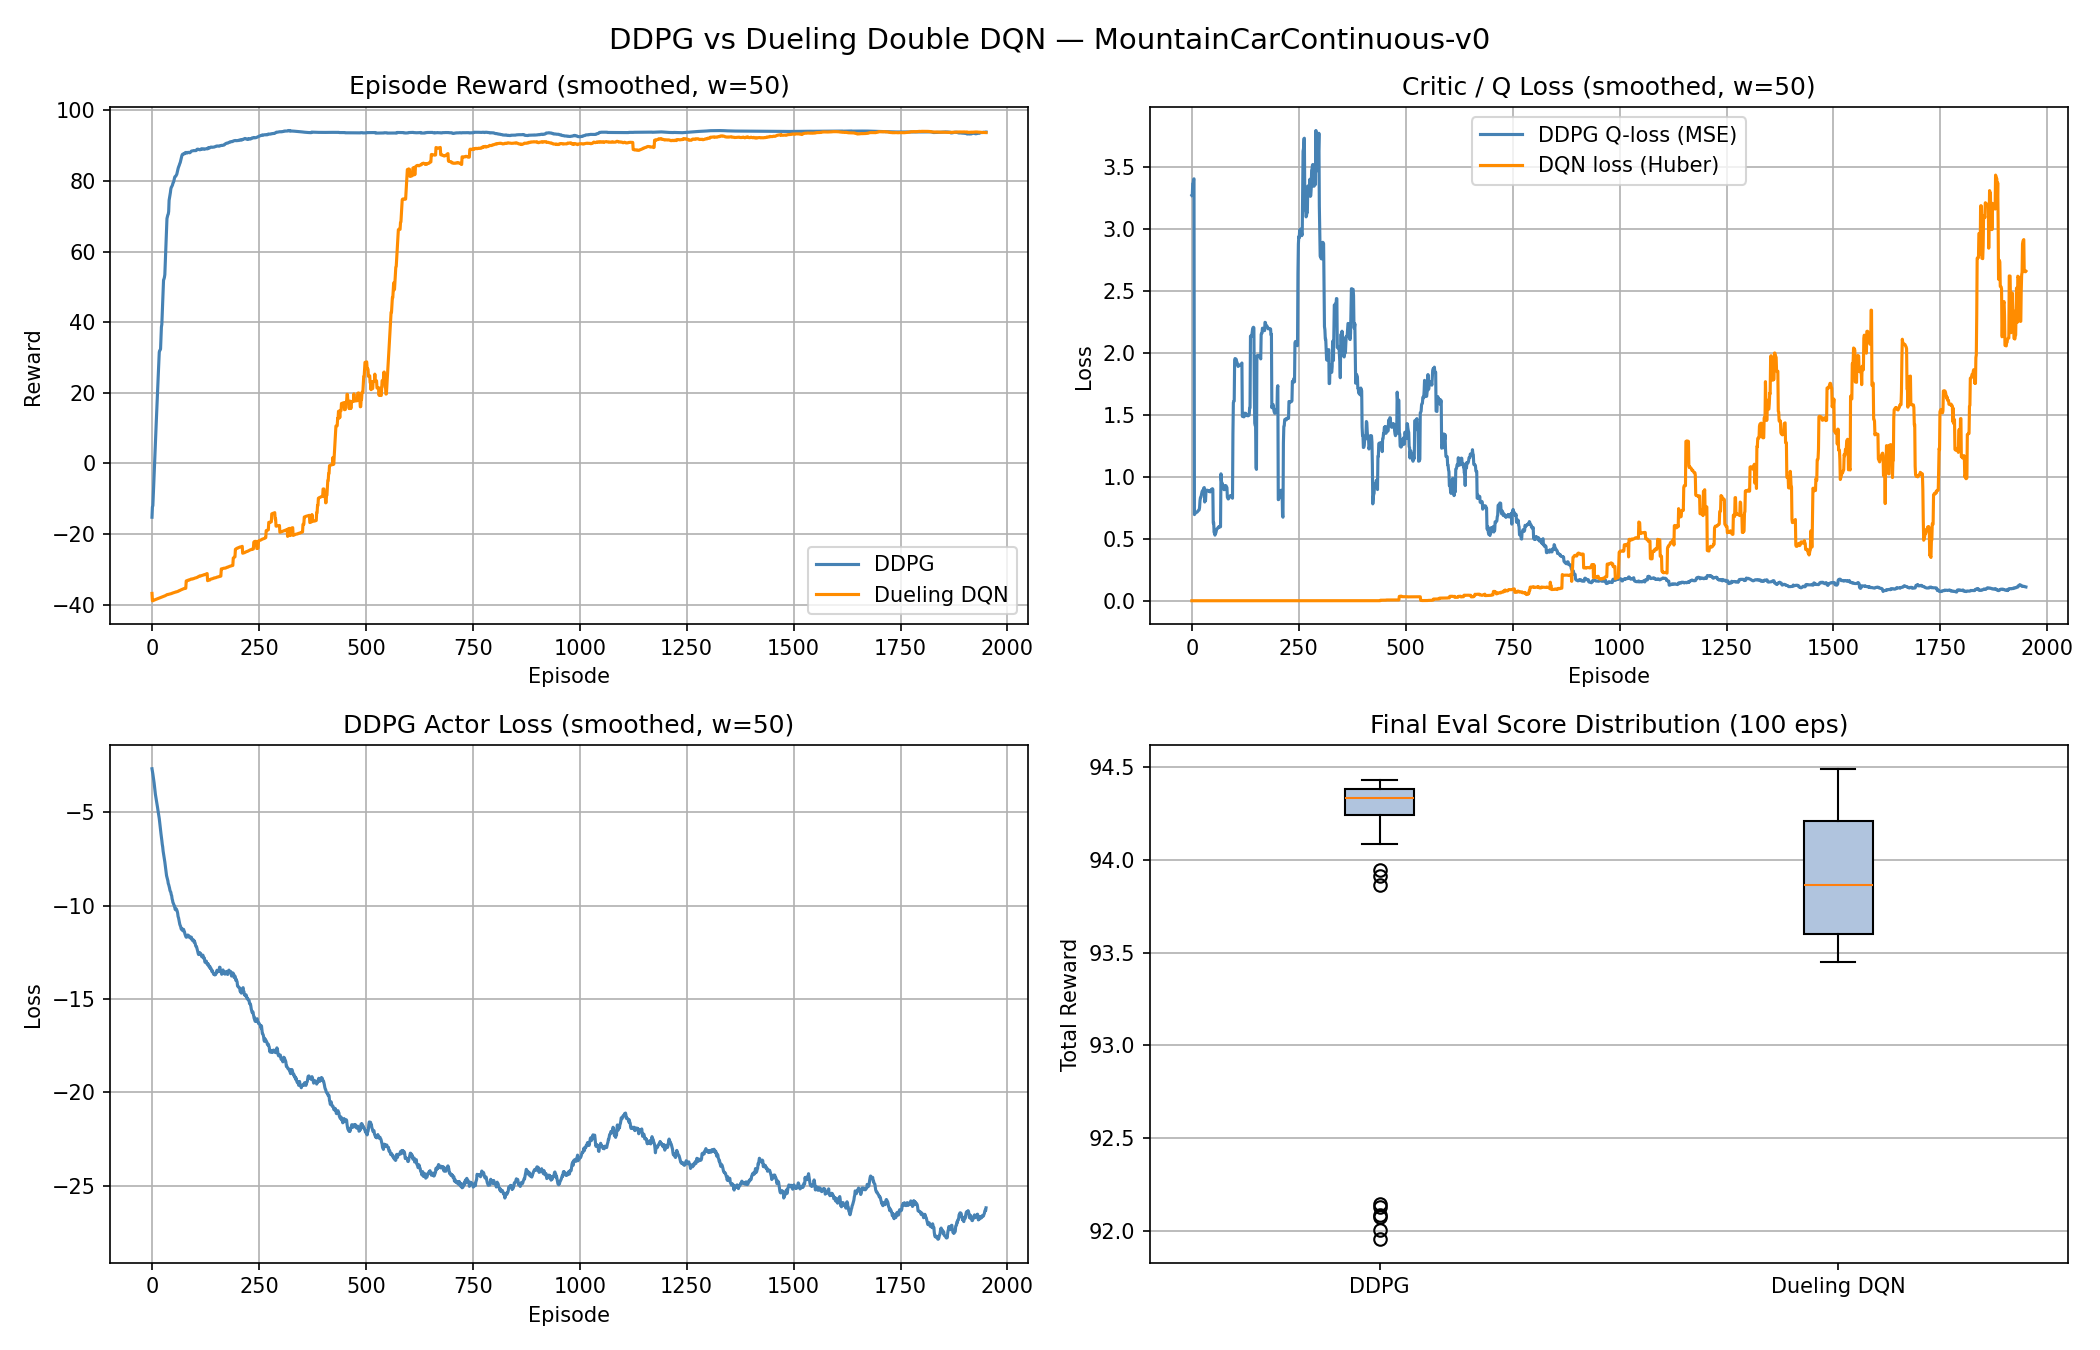

Values plotted in this chart, from the file beside it:
ddpg_q_loss, ddpg_act_loss, ddpg_reward, dqn_loss, dqn_reward
0.0, 0.0, -73.63, 0.0, 66.79
0.0, 0.0, 44.83, 0.0, -37.86
0.006166, 0.09403, -76.63, 0.001401, -40.73
0.004307, 1.829, -77.28, 0.005606, -39.17
0.002169, 1.611, -78.14, 0.01941, -40.96
136, -0.03419, -73.38, 0.0009181, -39.28
0.0114, 0.04311, -72.91, 0.0005526, -39.64
0.02468, -0.1334, -73.12, 0.0007843, -40.41
0.00382, -0.05677, -73.66, 0.001004, -40.02
0.007087, -0.2175, -75.53, 0.0007112, -38.63
0.02358, -0.3948, -74.26, 5.253776544122957e-05, -40.37
0.008647, -0.3426, -74.99, 3.1493786082137376e-05, -39.72
0.005749, -0.117, -74.41, 1.8463364540366456e-05, -42.19
0.004361, -0.1909, -74.14, 1.790715759852901e-05, -40
0.002381, -0.3796, -72.79, 8.188207175408024e-06, -38.84
0.00209, -0.2036, -70.84, 7.27562110114377e-06, -40.12
0.003578, -0.2446, -75.88, 3.158381332468707e-06, -38.9
0.001736, -0.2279, 46.23, 4.702683895629889e-07, -38.3
0.000584, -0.1144, 55.07, 5.967136530671269e-06, -40.1
0.5438, -0.5187, 49.67, 1.4167096651362954e-06, -41.09
0.02432, -0.3808, -73.35, 9.21422088140389e-06, -40.37
0.05318, -1.6, -72.74, 1.8728721329352993e-07, -37.32
0.02178, -1.566, 48.34, 3.444351364123577e-07, -37.78
0.03703, -1.562, -70.61, 1.3001612387597561e-05, -38.92
0.2888, -1.284, -72.14, 3.3076821637223475e-06, -38.04
0.123, -0.4614, -72.89, 6.53561755825649e-07, -40.01
0.08771, -1.541, -72.38, 6.509016543532198e-07, -37.17
0.107, -1.893, 74.24, 3.274181210599636e-07, -39.82
0.05294, -4.049, 65.5, 1.1453818160589435e-06, -38.2
6.012, -2.752, 49.83, 3.6466860819928115e-07, -38.44
0.1895, -3.13, -74.35, 4.137260134484677e-07, -41.78
0.233, -1.867, -74.64, 3.914112483016652e-07, -38.82
0.3323, -2.793, -72.57, 3.02850912703434e-06, -39.24
0.3066, -2.29, -74.46, 1.0519613624637714e-06, -40.26
0.321, -7.234, -73.52, 6.432816803680907e-07, -39.25
0.2727, -6.501, 66.93, 1.8922165736512397e-06, -39.02
0.1487, -5.947, 61.32, 9.70588098425651e-06, -36.62
0.1814, -3.179, 79.06, 2.5461738459853223e-06, -37.06
0.5365, -9.989, 49.43, 2.6516383400121413e-07, -39.48
0.13, -5.779, -74.17, 6.48124967028707e-07, -38.09
0.5385, -6.63, 45.89, 2.581813873803185e-07, -37.35
0.409, -7.223, 43.54, 9.197321924148127e-05, -36.93
0.2351, -6.05, 53.58, 3.945812932215631e-05, -36.88
0.4356, -7.786, 40.05, 1.0429239409859292e-05, -38.38
0.2159, -6.356, 64.94, 1.1415895642130636e-06, -37.75
0.2583, -8.021, 79.69, 3.0255143883550772e-06, -37.16
0.431, -5.01, 74.7, 2.8599450160982087e-05, -38.31
0.3472, -4.837, 74.38, 3.45869437978763e-07, -37.43
0.4874, -8.099, 64.22, 3.375754658918595e-06, -37.95
14.04, -8.106, 75.15, 2.718121777434135e-06, -39.14
0.1142, -6.654, 71.2, 7.735018698440399e-06, -38.06
4.544, -7.244, 64.73, 3.4978902476723306e-06, -36.71
0.08061, -7.841, 58.89, 2.776095868739503e-07, -37.62
1.736, -6.338, 74.77, 3.799133878601424e-07, -36.6
0.2578, -6.757, 77.95, 1.164795662589313e-06, -38.11
0.5486, -10.73, 79.78, 2.055668630873697e-07, -36.5
0.4617, -12.2, 76.25, 3.494859868169442e-07, -36.88
0.1187, -7.662, 79.32, 6.433224086777045e-08, -38.08
0.1447, -6.944, 66.21, 1.3068912494418328e-06, -37.54
0.1305, -8.571, 69.94, 1.5716889834038739e-07, -37.97
... 1,940 more rows
